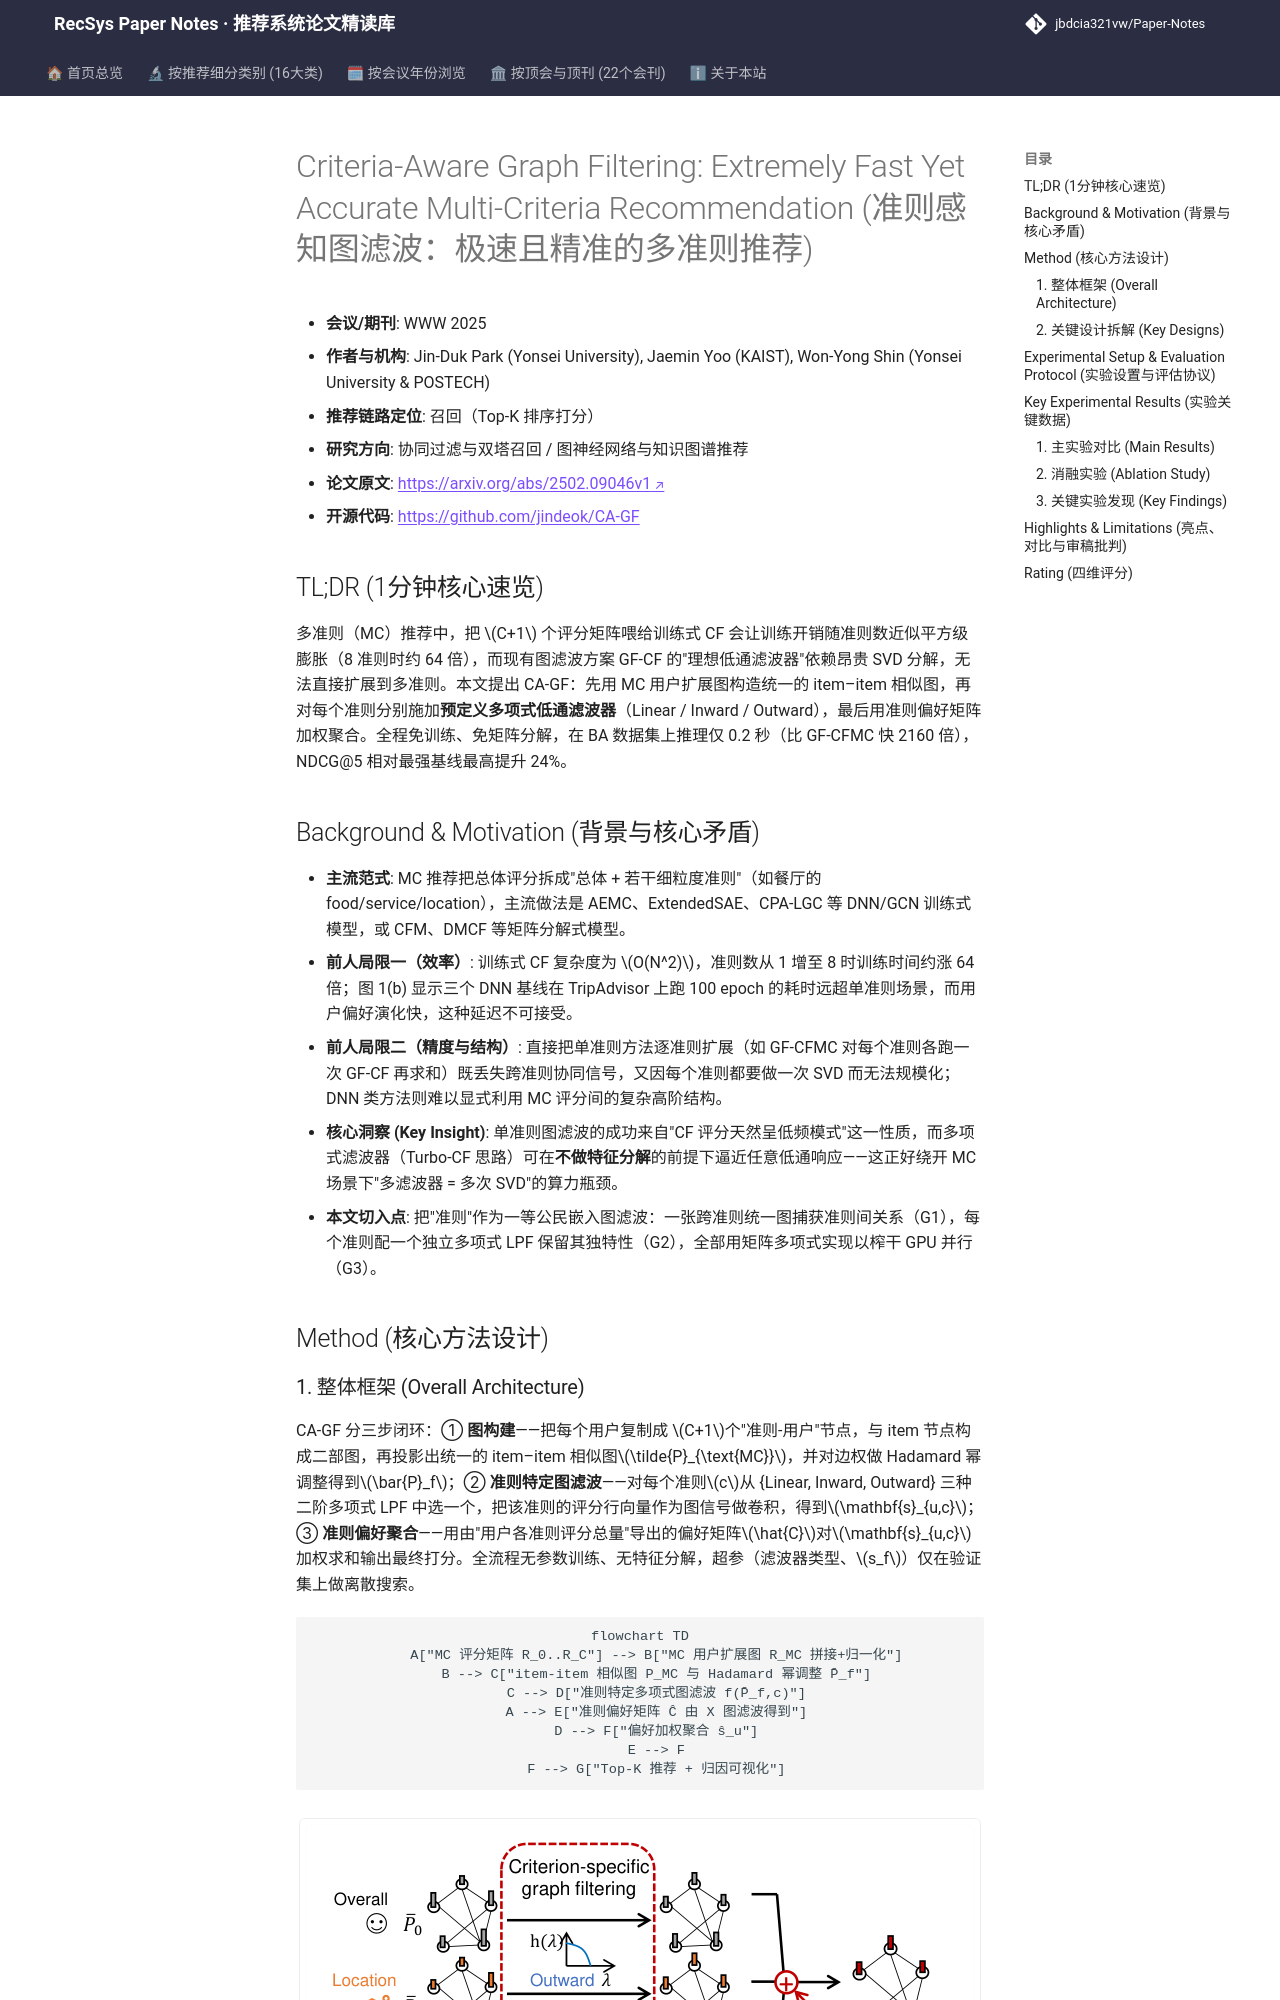

repository: jbdcia321vw/Paper-Notes · page: venues/WWW/2025/collaborative_filtering/criteria_aware_graph_filtering_extremely_fast_yet_accurate_multi_criteria_r/index.html · generator: mkdocs

---
title: "[Paper Note] Criteria-Aware Graph Filtering: Extremely Fast Yet Accurate Multi-Criteria Recommendation"
description: "[WWW 2025][协同过滤与双塔召回] 免训练免矩阵分解的多准则图滤波推荐，按准则定制多项式低通滤波器并融合用户准则偏好，BA 数据集 0.2 秒推理、NDCG@5 最高提升 24%。"
tags:
  - WWW 2025
  - 协同过滤与双塔召回
  - 召回
  - 图滤波
  - 多准则推荐
  - 免训练
date: 2026-11-14
venue: WWW
year: 2025
paper_url: "https://arxiv.org/abs/2502.09046"
code_url: "https://github.com/jindeok/CA-GF"
categories:
  - collaborative_filtering
  - graph_rec
---

# Criteria-Aware Graph Filtering: Extremely Fast Yet Accurate Multi-Criteria Recommendation (准则感知图滤波：极速且精准的多准则推荐)

- **会议/期刊**: WWW 2025
- **作者与机构**: Jin-Duk Park (Yonsei University), Jaemin Yoo (KAIST), Won-Yong Shin (Yonsei University & POSTECH)
- **推荐链路定位**: 召回（Top-K 排序打分）
- **研究方向**: 协同过滤与双塔召回 / 图神经网络与知识图谱推荐
- **论文原文**: [https://arxiv.org/abs/2502.09046v1](https://arxiv.org/abs/2502.09046v1)
- **开源代码**: [https://github.com/jindeok/CA-GF](https://github.com/jindeok/CA-GF)

## TL;DR (1分钟核心速览)

多准则（MC）推荐中，把 $C+1$ 个评分矩阵喂给训练式 CF 会让训练开销随准则数近似平方级膨胀（8 准则时约 64 倍），而现有图滤波方案 GF-CF 的"理想低通滤波器"依赖昂贵 SVD 分解，无法直接扩展到多准则。本文提出 CA-GF：先用 MC 用户扩展图构造统一的 item–item 相似图，再对每个准则分别施加**预定义多项式低通滤波器**（Linear / Inward / Outward），最后用准则偏好矩阵加权聚合。全程免训练、免矩阵分解，在 BA 数据集上推理仅 0.2 秒（比 GF-CFMC 快 2160 倍），NDCG@5 相对最强基线最高提升 24%。

## Background & Motivation (背景与核心矛盾)

- **主流范式**: MC 推荐把总体评分拆成"总体 + 若干细粒度准则"（如餐厅的 food/service/location），主流做法是 AEMC、ExtendedSAE、CPA-LGC 等 DNN/GCN 训练式模型，或 CFM、DMCF 等矩阵分解式模型。
- **前人局限一（效率）**: 训练式 CF 复杂度为 $O(N^2)$，准则数从 1 增至 8 时训练时间约涨 64 倍；图 1(b) 显示三个 DNN 基线在 TripAdvisor 上跑 100 epoch 的耗时远超单准则场景，而用户偏好演化快，这种延迟不可接受。
- **前人局限二（精度与结构）**: 直接把单准则方法逐准则扩展（如 GF-CFMC 对每个准则各跑一次 GF-CF 再求和）既丢失跨准则协同信号，又因每个准则都要做一次 SVD 而无法规模化；DNN 类方法则难以显式利用 MC 评分间的复杂高阶结构。
- **核心洞察 (Key Insight)**: 单准则图滤波的成功来自"CF 评分天然呈低频模式"这一性质，而多项式滤波器（Turbo-CF 思路）可在**不做特征分解**的前提下逼近任意低通响应——这正好绕开 MC 场景下"多滤波器 = 多次 SVD"的算力瓶颈。
- **本文切入点**: 把"准则"作为一等公民嵌入图滤波：一张跨准则统一图捕获准则间关系（G1），每个准则配一个独立多项式 LPF 保留其独特性（G2），全部用矩阵多项式实现以榨干 GPU 并行（G3）。

## Method (核心方法设计)
